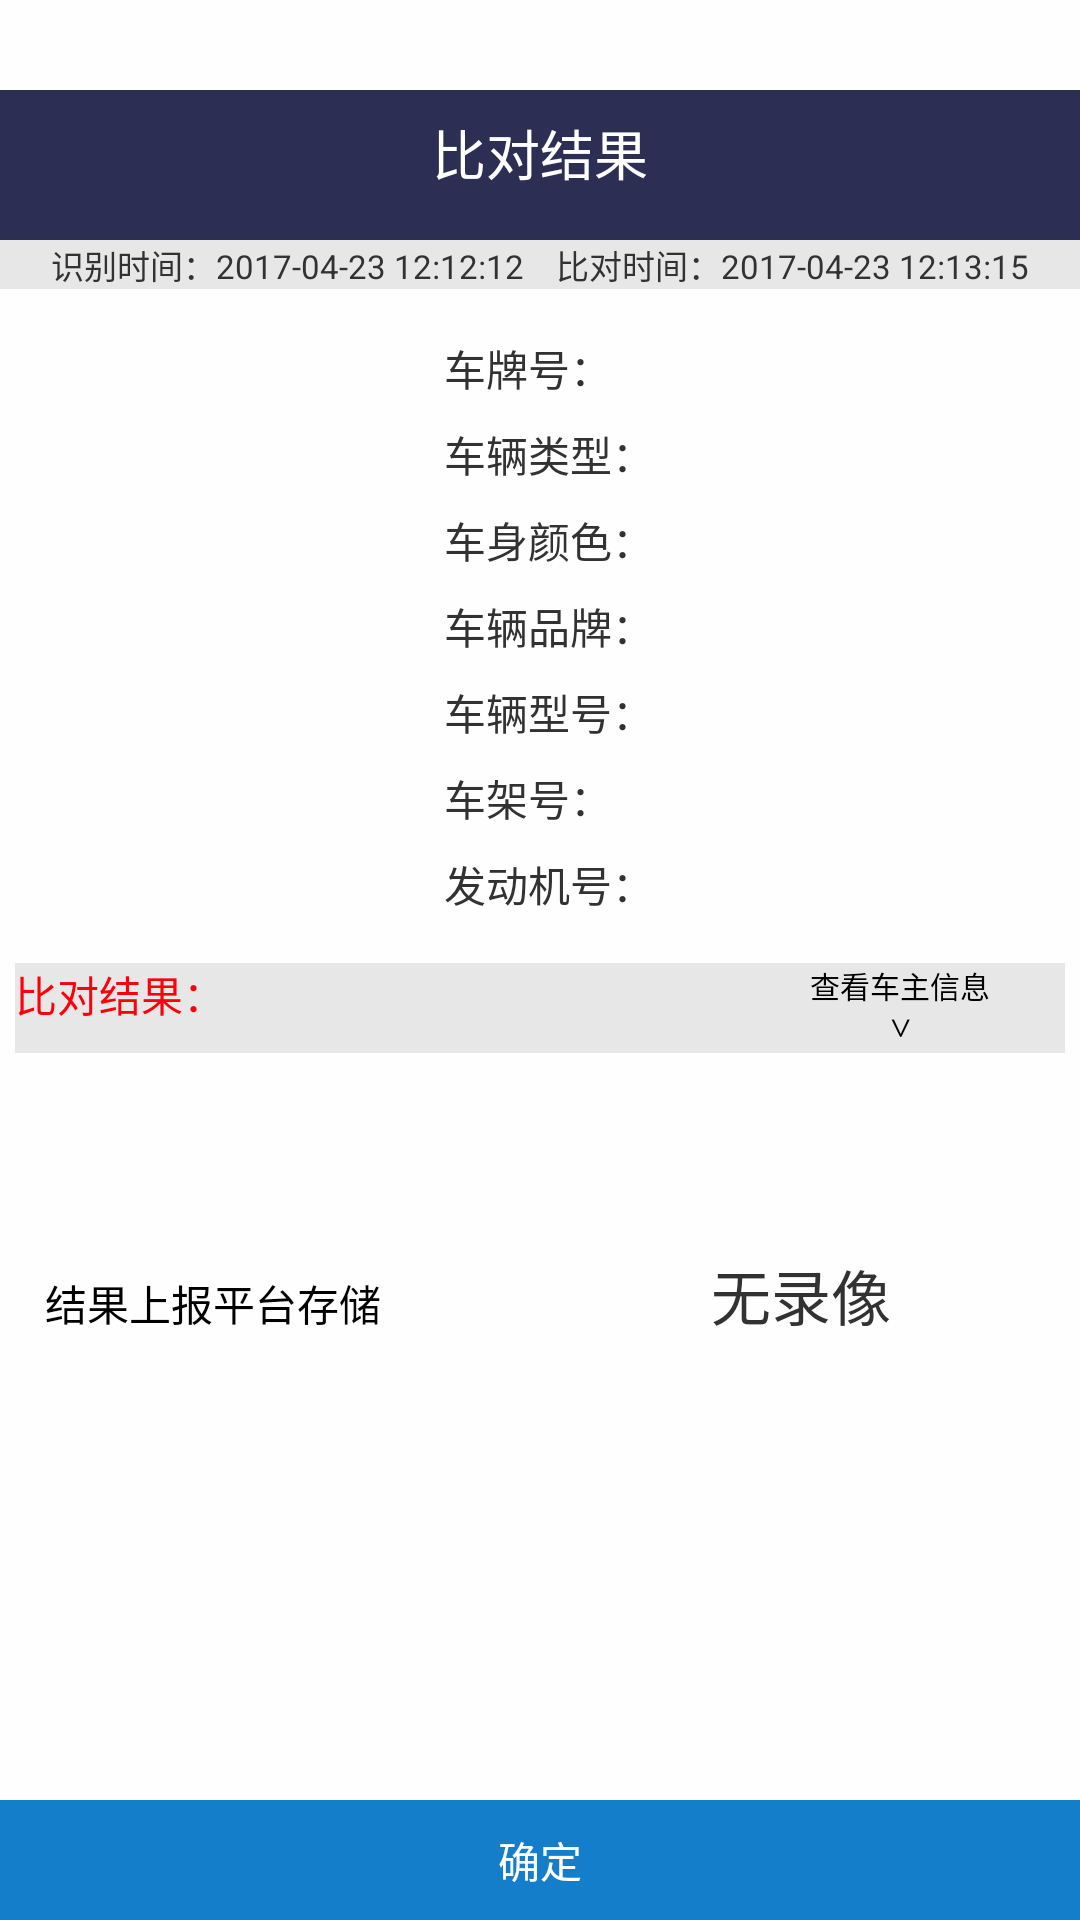

Reconstruct the res/layout file that produces this screen, plus the resources it refers to.
<!-- AndroidManifest.xml: application theme AppTheme -->
<!-- res/layout/page_car_check_result_info.xml -->
<?xml version="1.0" encoding="utf-8"?>
<LinearLayout xmlns:android="http://schemas.android.com/apk/res/android"
    android:layout_width="match_parent"
    android:layout_height="wrap_content"
       android:paddingTop="30sp"
       android:orientation="vertical"
       android:background="@color/background_white_color"
     >
    
    <TextView 
        android:layout_width="match_parent"
        android:layout_height="50dp"
        android:text="@string/compare_result"
        android:textSize="18sp"
        android:textColor="@color/white_color"
        android:background="@color/main_color"
        android:gravity="center"
        android:paddingBottom="8sp"
        />
    
     
      <TextView 
	                 android:layout_width="match_parent"
	        android:layout_height="wrap_content"
	         android:gravity="center_horizontal"
	        android:text="识别时间：2017-04-23 12:12:12    比对时间：2017-04-23 12:13:15"
	        android:background="@color/back_ground"
	        android:id="@+id/history_result_time"
	        android:textSize="11sp"
	         
	                />
    
    <LinearLayout 
        android:orientation="horizontal"
        android:layout_width="match_parent"
        android:layout_height="wrap_content"
        android:layout_marginLeft="20sp"
        android:layout_marginTop="16sp"
        >
     
           <ImageView
               android:id="@+id/car_info_pic_image_id"
        android:layout_width="120sp"
        android:layout_height="160sp"
        android:paddingLeft="5sp"
        android:contentDescription="@string/hello_world"
        android:src="@drawable/ic_launcher"
         />

           
	    <LinearLayout
	        android:layout_width="wrap_content"
	        android:layout_height="wrap_content"
	        android:orientation="vertical"
	        android:paddingLeft="8sp" >
	        
	        
	        <LinearLayout 
	            android:layout_width="wrap_content"
	        android:layout_height="wrap_content"
	        android:orientation="horizontal"
	            >
	            <TextView 
	                 android:layout_width="wrap_content"
	        android:layout_height="wrap_content"
	        android:text="@string/compare_car_number"
	                />
	             <TextView 
	                 android:layout_width="wrap_content"
	        android:layout_height="wrap_content"
	        android:id="@+id/history_result_number"
	        android:text=""
	                />
	        </LinearLayout>
	         
	        <LinearLayout 
	            android:layout_width="wrap_content"
	        android:layout_height="wrap_content"
	        android:orientation="horizontal"
	         android:paddingTop="8sp"
	            >
	            <TextView 
	                 android:layout_width="wrap_content"
	        android:layout_height="wrap_content"
	        android:text="@string/compare_car_carType"
	                />
	             <TextView 
	                 android:layout_width="wrap_content"
	        android:layout_height="wrap_content"
	         android:textColor="@color/color_black"
	         android:id="@+id/history_result_carType"
	        android:text=""
	                />
	        </LinearLayout>
	        
	        <LinearLayout 
	            android:layout_width="wrap_content"
	        android:layout_height="wrap_content"
	        android:orientation="horizontal"
	         android:paddingTop="8sp"
	            >
	            <TextView 
	                 android:layout_width="wrap_content"
	        android:layout_height="wrap_content"
	        android:text="@string/compare_car_color"
	                />
	             <TextView 
	                 android:layout_width="wrap_content"
	        android:layout_height="wrap_content"
	        android:id="@+id/history_result_color"
	        android:text=""
	                />
	        </LinearLayout>
	        
	        <LinearLayout 
	            android:layout_width="wrap_content"
	        android:layout_height="wrap_content"
	        android:orientation="horizontal"
	         android:paddingTop="8sp"
	            >
	            <TextView 
	                 android:layout_width="wrap_content"
	        android:layout_height="wrap_content"
	        android:text="@string/compare_car_maker"
	       
	                />
	             <TextView 
	                 android:layout_width="wrap_content"
	        android:layout_height="wrap_content"
	         android:id="@+id/history_result_maker"
	        android:text=""
	                />
	        </LinearLayout>
	        
	        <LinearLayout 
	            android:layout_width="wrap_content"
	        android:layout_height="wrap_content"
	        android:orientation="horizontal"
	         android:paddingTop="8sp"
	            >
	            <TextView 
	                 android:layout_width="wrap_content"
	        android:layout_height="wrap_content"
	        android:text="@string/compare_car_type"
	                />
	             <TextView 
	                 android:layout_width="wrap_content"
	        android:layout_height="wrap_content"
	        android:id="@+id/history_result_type"
	        android:text=""
	                />
	        </LinearLayout>
	        
	        <LinearLayout 
	            android:layout_width="wrap_content"
	        android:layout_height="wrap_content"
	        android:orientation="horizontal"
	         android:paddingTop="8sp"
	            >
	            <TextView 
	                 android:layout_width="wrap_content"
	        android:layout_height="wrap_content"
	        android:text="@string/compare_car_vin"
	                />
	             <TextView 
	                 android:layout_width="wrap_content"
	        android:layout_height="wrap_content"
	        android:id="@+id/history_result_vin"
	        android:text=""
	                />
	        </LinearLayout>
	        
	        <LinearLayout 
	            android:layout_width="wrap_content"
	        android:layout_height="wrap_content"
	        android:orientation="horizontal"
	         android:paddingTop="8sp"
	            >
	            <TextView 
	                 android:layout_width="wrap_content"
	        android:layout_height="wrap_content"
	        android:text="@string/compare_car_engine"
	                />
	             <TextView 
	                 android:layout_width="wrap_content"
	        android:layout_height="wrap_content"
	        android:id="@+id/history_result_engine"
	        android:text=""
	                />
	        </LinearLayout>
        </LinearLayout>
       </LinearLayout>
       
      
	     <LinearLayout 
	            android:layout_width="match_parent"
	        android:layout_height="wrap_content"
	        android:orientation="horizontal"
	        android:layout_marginTop="16sp"
	        android:layout_marginLeft="5sp"
	        android:layout_marginRight="5sp"
	      android:background="@color/back_ground"
	         >
	        <TextView 
	        android:layout_width="240sp"
	        android:layout_height="wrap_content"
	        android:id="@+id/history_result_str"
	        android:text="比对结果："
	        android:textColor="@color/red_color"
	        android:lineSpacingMultiplier="1.5"
	            />

	        <Button
	            android:layout_width="90sp"
	            android:layout_height="30sp"
	            android:layout_marginLeft="10sp"
	            android:id="@+id/show_car_owner_info_btn"
	            android:gravity="center_horizontal"
	            android:layout_gravity="center_vertical"
	            android:textSize="10sp"
	            android:background="@drawable/linearlayout_boder"
	            android:text="@string/show_car_owner_info" />

	     </LinearLayout>
	       <TextView 
	           android:visibility="invisible"
	           android:id="@+id/show_car_owner_info_txt"
	        android:layout_width="match_parent"
	        android:layout_height="wrap_content"
	        android:layout_marginTop="16sp"
	        android:layout_marginLeft="5sp"
	        android:layout_marginRight="5sp"
	        android:padding="5sp"
	        android:singleLine="false"
	        android:lineSpacingMultiplier="1.5"
	        android:background="@drawable/textview_border_without_backcolor"
	        android:text="车主姓名：XXXX   \n 身份证号：XXXX"
	           /> 
	           
	       <LinearLayout
	           android:layout_width="wrap_content"
	           android:layout_height="wrap_content"
	           android:orientation="horizontal"
	            android:layout_marginTop="14sp"
	        android:layout_marginLeft="5sp"
	        android:layout_marginRight="5sp"
	            >
			<Button 
			    android:id="@+id/show_car_need_upload_btn"
			      android:layout_width="wrap_content"
	        android:layout_height="wrap_content"
	        android:paddingLeft="10sp"
	        android:paddingRight="10sp"
	            android:background="@drawable/linearlayout_boder"
	        android:text="@string/compare_need_upload_info"
			    />
			
			<TextView 
			     android:id="@+id/show_car_had_upload_txt"
			     android:layout_width="wrap_content"
	          android:layout_height="40dp"
	           android:textSize="20sp"
	           android:visibility="gone"
	            android:gravity="center_vertical"
	           android:text="@string/compare_had_upload_info"
			    />
			
			<ImageView
			    android:layout_width="40dp"
			    android:layout_height="40dp"
			    android:layout_marginLeft="60sp"
			    android:layout_marginTop="4sp"
			    android:src="@drawable/icon_play_video" />
			<TextView 
			     android:layout_width="wrap_content"
	           android:id="@+id/show_car_record_has"
	           android:layout_height="40dp"
	            android:gravity="center_vertical"
	            android:textSize="20sp"
	           android:text="@string/compare_record_no"
			    />

			</LinearLayout>
    <LinearLayout
android:layout_width="match_parent"
android:layout_height="0dp"
android:layout_gravity="bottom"
android:layout_weight="0.1"
android:gravity="bottom"
android:orientation="vertical" >
			<Button
            android:id="@+id/compare_button_ok"
            android:layout_width="fill_parent"
            android:layout_height="40dp"
            android:background="@color/blue_color"
            android:textColor="@android:color/white"
            android:layout_gravity="bottom"
            android:gravity="center"
            android:text="@string/ok" />
</LinearLayout>
          
</LinearLayout>
<!-- resources referenced by this layout -->
<resources>
  <color name="back_ground">#FFE7E7E7</color>
  <color name="background_white_color">#fefefe</color>
  <color name="blue_color">#157ecb</color>
  <color name="color_black">#000000</color>
  <color name="main_color">#2c2e54</color>
  <color name="red_color">#ff000b</color>
  <color name="white_color">#FFFFFF</color>
  <string name="compare_car_carType">车辆类型：</string>
  <string name="compare_car_color">车身颜色：</string>
  <string name="compare_car_engine">发动机号：</string>
  <string name="compare_car_maker">车辆品牌：</string>
  <string name="compare_car_number">车牌号：</string>
  <string name="compare_car_type">车辆型号：</string>
  <string name="compare_car_vin">车架号：</string>
  <string name="compare_had_upload_info">已上报平台存储</string>
  <string name="compare_need_upload_info">结果上报平台存储</string>
  <string name="compare_record_no">无录像</string>
  <string name="compare_result">比对结果</string>
  <string name="hello_world">Hello world!</string>
  <string name="ok">确定</string>
  <string name="show_car_owner_info">查看车主信息\n∨</string>
  <style name="AppTheme" parent="AppBaseTheme">
      <item name="android:windowNoTitle">true</item>
      </style>
  <style name="AppBaseTheme" parent="android:Theme.Light">
      </style>
</resources>
